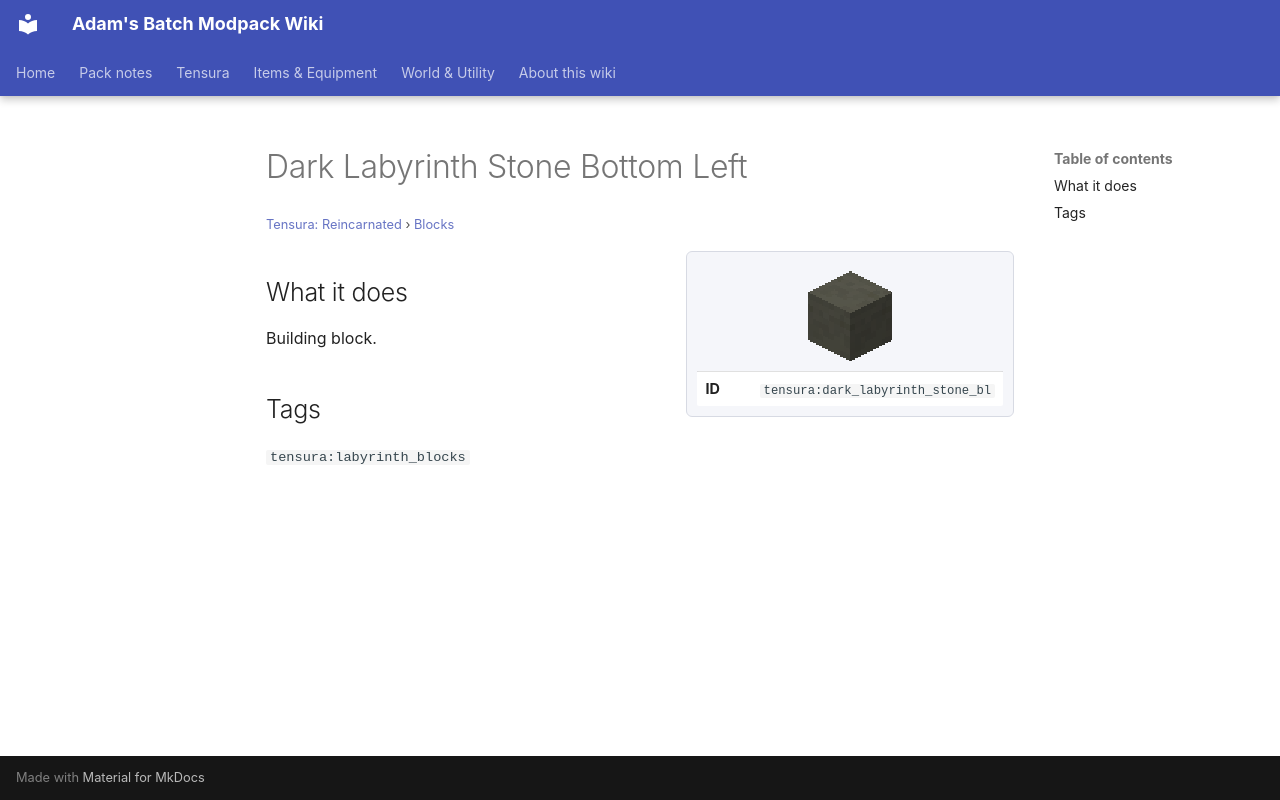

repository: Proteus-Nell/Adams-Batch-MC-Modpack-Wiki · page: tensura-reincarnated/blocks/dark-labyrinth-stone-bl/index.html · generator: mkdocs

# Dark Labyrinth Stone Bottom Left

<small>[Tensura: Reincarnated](../index.md) &rsaquo; [Blocks](index.md)</small>

<div class="infobox" markdown>

![Dark Labyrinth Stone Bottom Left](../../assets/icons/tensura/item/dark_labyrinth_stone_bl.png)

| | |
|---|---|
| **ID** | `tensura:dark_labyrinth_stone_bl` |

</div>

## What it does

Building block.

## Tags

`tensura:labyrinth_blocks`
